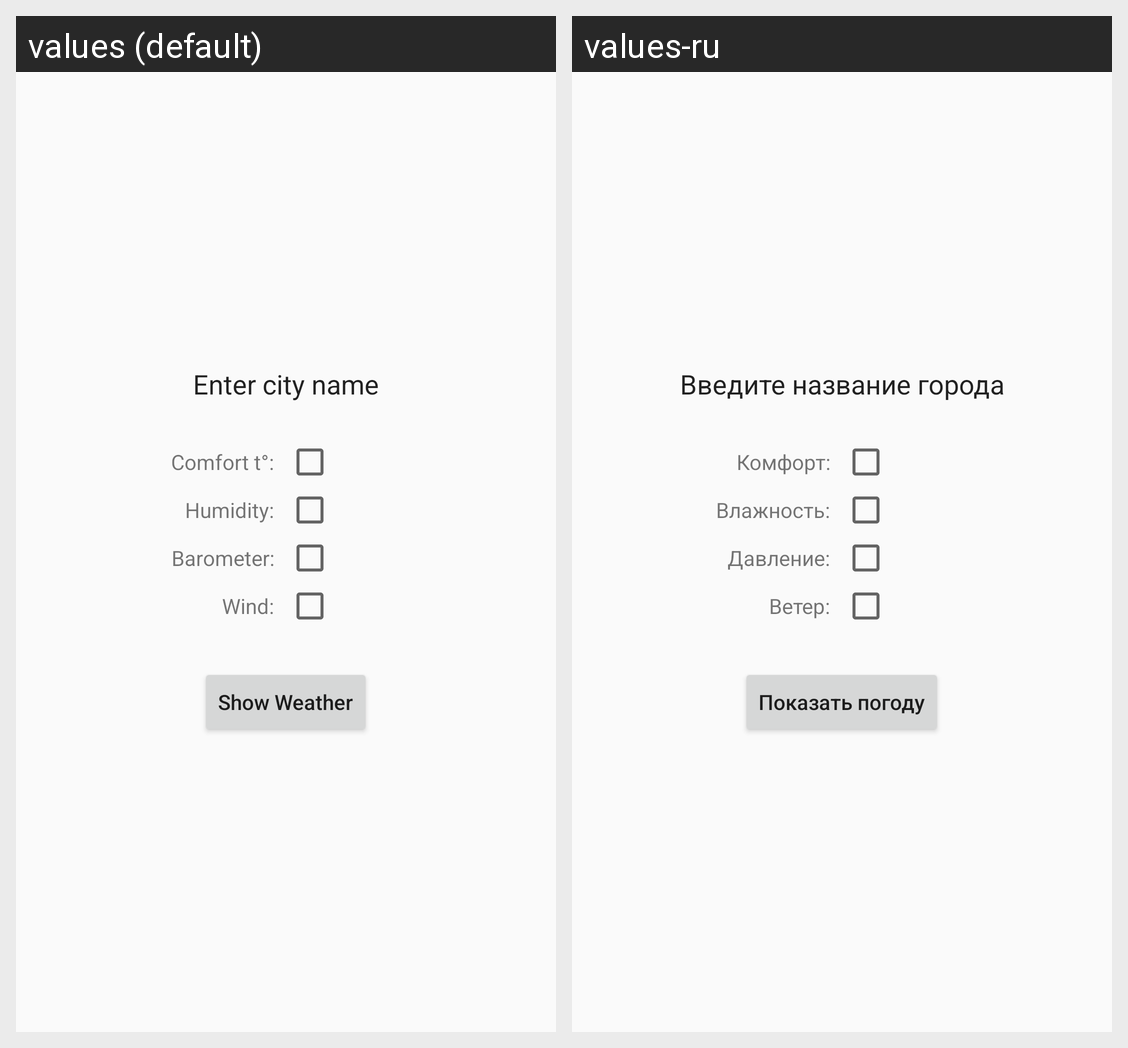

Strings drawn on this Android screen and how each of the app's shown locales translates them:
Android screen res/layout/activity_start.xml rendered under 2 locales, left to right: values (default), values-ru. Device: Nexus 5 (rendered at 1080×1920; each locale shown at half size, 540×960, under a caption strip naming it); theme AppTheme.
Strings drawn on this screen, with the default value and each locale's value (text and hints the layout hard-codes, and strings that could not be matched under every locale, appear in the picture but are not listed):

hint_enter_city_name
  values: Enter city name
  values-ru: Введите название города

comfort_t
  values: Comfort t°:
  values-ru: Комфорт:

humidity
  values: Humidity:
  values-ru: Влажность:

barometer
  values: Barometer:
  values-ru: Давление:

wind
  values: Wind:
  values-ru: Ветер:

button_show_weather
  values: Show Weather
  values-ru: Показать погоду
